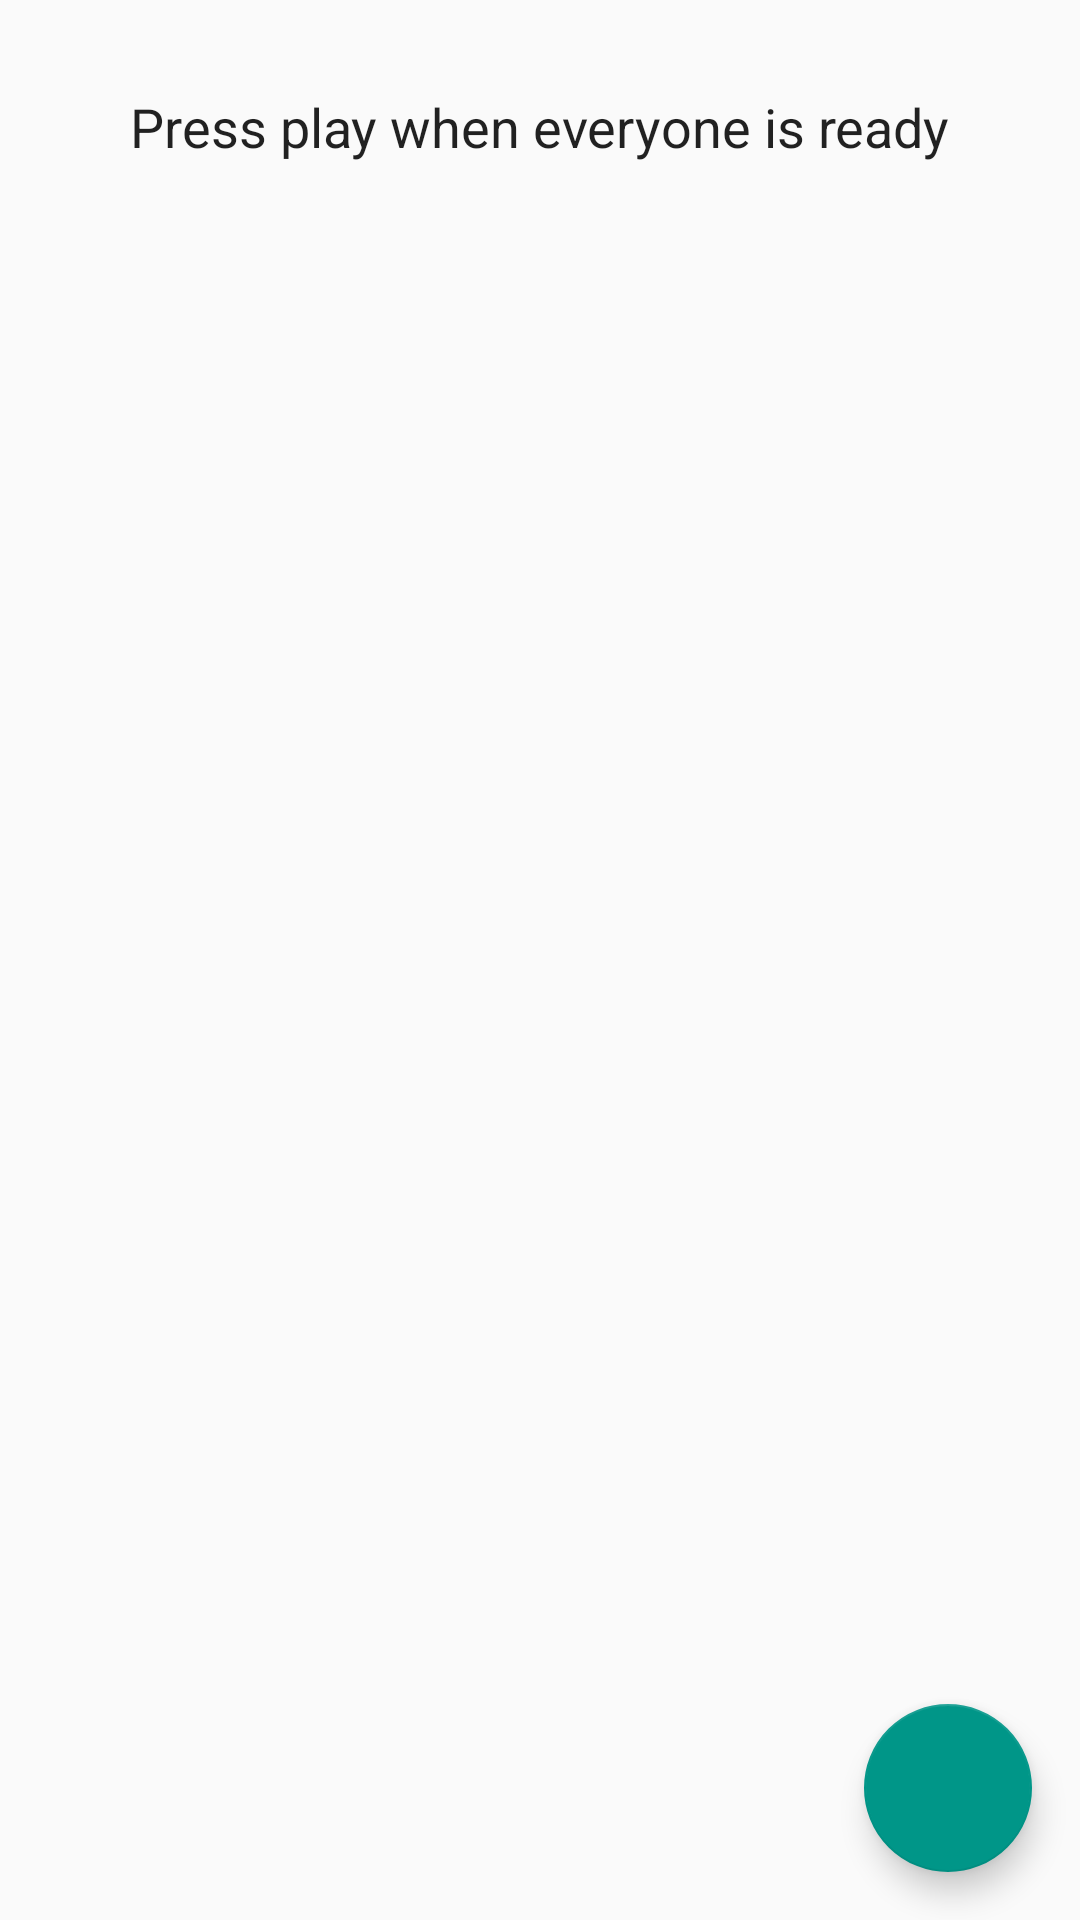

The Android layout XML behind this screen, and the referenced resources:
<!-- AndroidManifest.xml: application theme AppTheme -->
<!-- res/layout/blank_game_activity.xml -->
<?xml version="1.0" encoding="utf-8"?>
<FrameLayout xmlns:android="http://schemas.android.com/apk/res/android"
    xmlns:fab="http://schemas.android.com/apk/res-auto"
    android:layout_width="match_parent"
    android:layout_height="match_parent">

    <TextView
        android:text="@string/joiningMessage"
        style="@style/smallTitle"/>

    <GridView
        xmlns:android="http://schemas.android.com/apk/res/android"
        android:id="@+id/gridview"
        android:layout_width="match_parent"
        android:layout_height="wrap_content"
        android:layout_marginTop="100dp"
        android:clipToPadding="false"
        android:columnWidth="@dimen/grid_view_column_width"
        android:gravity="center"
        android:numColumns="3"
        android:scrollbarStyle="outsideOverlay"
        android:stretchMode="columnWidth"
        android:layout_gravity="center_horizontal"/>

    <com.google.android.material.floatingactionbutton.FloatingActionButton
        xmlns:fab="http://schemas.android.com/tools"
        android:id="@+id/startButton"
        android:layout_width="wrap_content"
        android:layout_height="wrap_content"
        android:layout_gravity="bottom|right"
        android:layout_margin="16dp"
        android:src="@drawable/ic_play_arrow_white_24dp"
        fab:fab_colorNormal="@color/accent"
        fab:fab_colorPressed="@color/material_teal_800"
        android:contentDescription="This is blank activity"
        fab:fab_colorRipple="@color/material_teal_A200" />

</FrameLayout>
<!-- resources referenced by this layout -->
<resources>
  <color name="accent">@color/material_teal_500</color>
  <color name="material_teal_800">#00695C</color>
  <color name="material_teal_A200">#64FFDA</color>
  <dimen name="grid_view_column_width">90dp</dimen>
  <string name="joiningMessage">Press play when everyone is ready</string>
  <style name="smallTitle">
          <item name="android:singleLine">true</item>
          <item name="android:gravity">center_vertical</item>
          <item name="android:textAppearance">?android:attr/textAppearanceLarge</item>
          <item name="android:layout_width">wrap_content</item>
          <item name="android:layout_height">wrap_content</item>
          <item name="android:layout_gravity">center|top</item>
          <item name="android:textSize">18sp</item>
          <item name="android:layout_marginTop">30sp</item>
      </style>
  <style name="AppTheme" parent="@style/Theme.AppCompat.Light">
          <item name="colorPrimary">@color/primary</item>
          <item name="colorPrimaryDark">@color/primary_dark</item>
          <item name="colorAccent">@color/accent</item>
      </style>
  <color name="material_teal_500">#009688</color>
  <color name="primary">@color/material_amber_500</color>
  <color name="primary_dark">@color/material_amber_700</color>
  <color name="material_amber_500">#FFC107</color>
  <color name="material_amber_700">#FFA000</color>
</resources>
